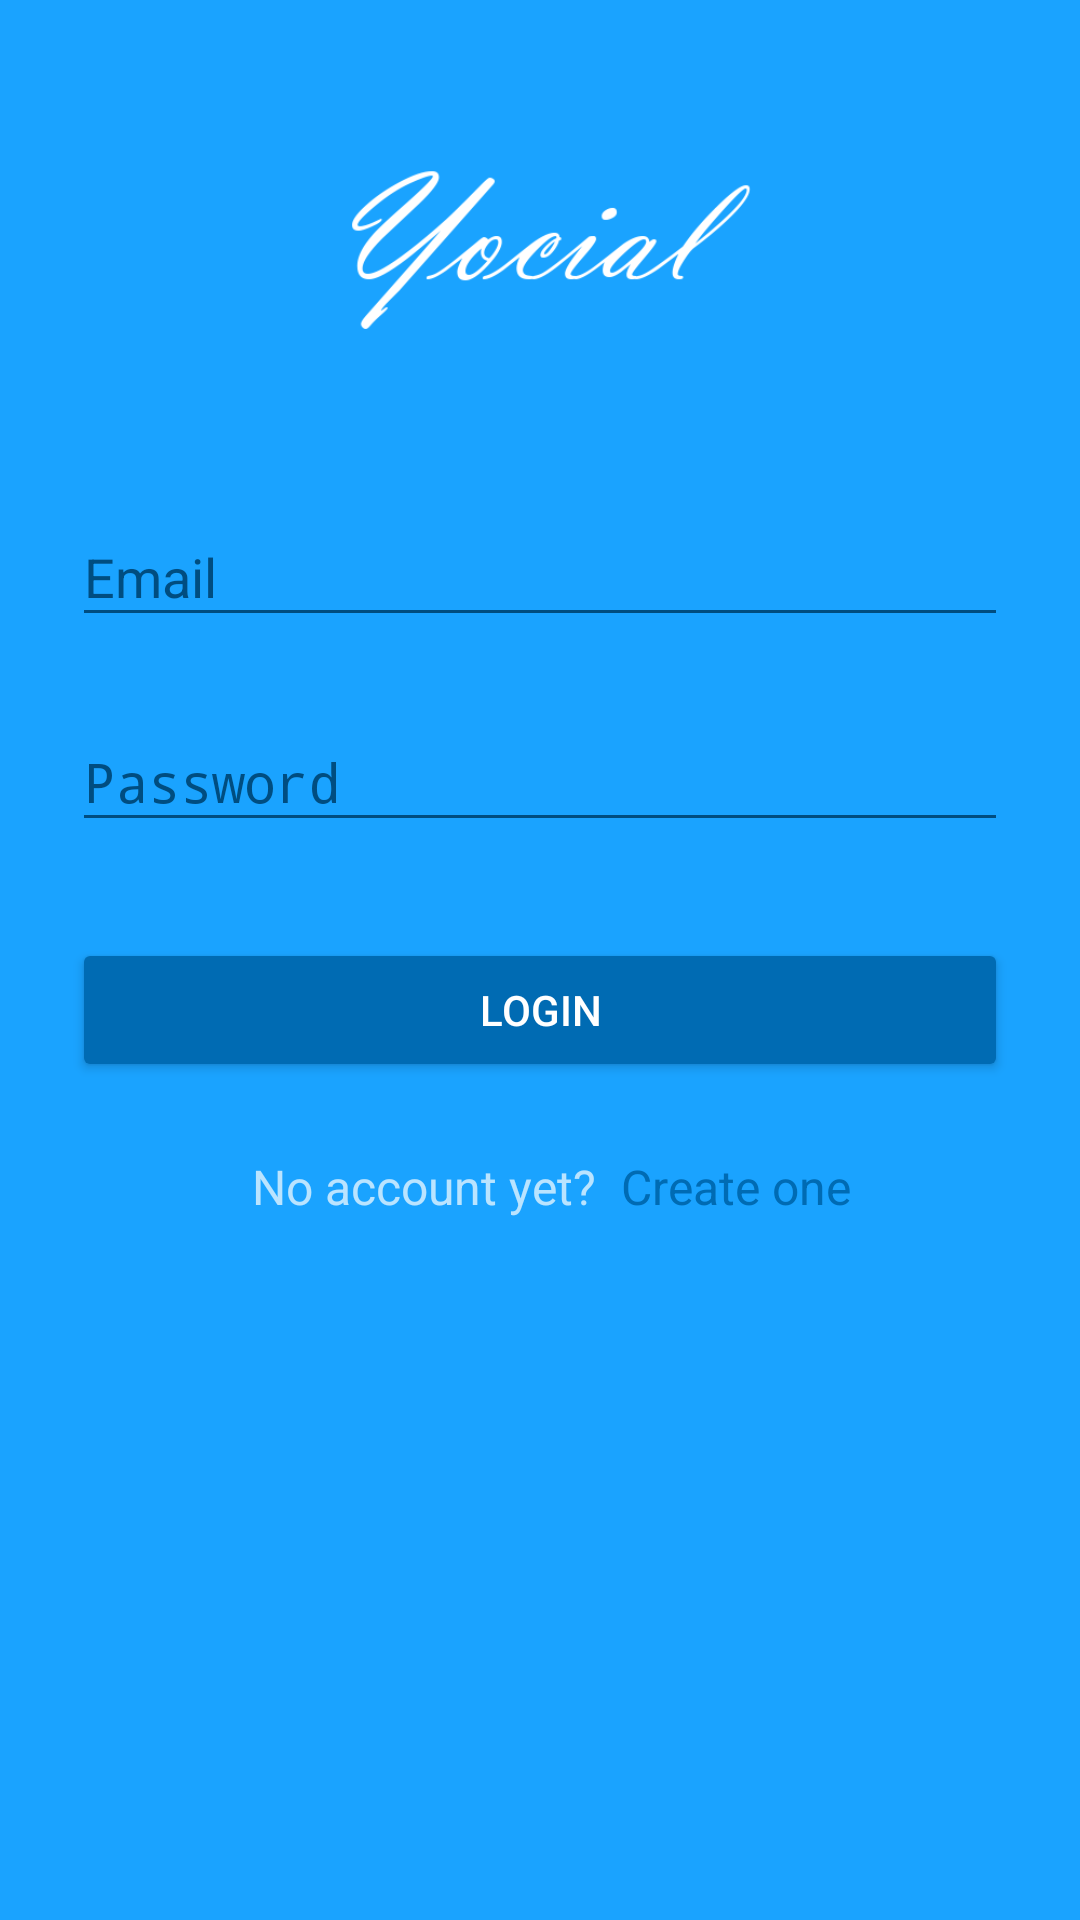

Layout XML and referenced resources for this Android screen:
<!-- AndroidManifest.xml: activity theme AppTheme.Dark -->
<!-- res/layout/activity_login.xml -->
<?xml version="1.0" encoding="utf-8"?>
<ScrollView xmlns:android="http://schemas.android.com/apk/res/android"
    android:layout_width="fill_parent"
    android:layout_height="fill_parent"
    android:fitsSystemWindows="true">

    <LinearLayout
        android:orientation="vertical"
        android:layout_width="match_parent"
        android:layout_height="wrap_content"
        android:paddingTop="56dp"
        android:paddingLeft="24dp"
        android:paddingRight="24dp">

        <ImageView android:src="@drawable/logo1"
            android:layout_width="wrap_content"
            android:layout_height="72dp"
            android:layout_marginBottom="24dp"
            android:layout_gravity="center_horizontal" />

        
        <android.support.design.widget.TextInputLayout
            android:layout_width="match_parent"
            android:layout_height="wrap_content"
            android:layout_marginTop="8dp"
            android:layout_marginBottom="8dp">
            <EditText android:id="@+id/input_email"
                android:layout_width="match_parent"
                android:layout_height="wrap_content"
                android:inputType="textEmailAddress"
                android:hint="Email" />
        </android.support.design.widget.TextInputLayout>

        
        <android.support.design.widget.TextInputLayout
            android:layout_width="match_parent"
            android:layout_height="wrap_content"
            android:layout_marginTop="8dp"
            android:layout_marginBottom="8dp">
            <EditText android:id="@+id/input_password"
                android:layout_width="match_parent"
                android:layout_height="wrap_content"
                android:inputType="textPassword"
                android:hint="Password"/>
        </android.support.design.widget.TextInputLayout>

        <android.support.v7.widget.AppCompatButton
            android:id="@+id/btn_login"
            android:layout_width="fill_parent"
            android:layout_height="wrap_content"
            android:layout_marginTop="24dp"
            android:layout_marginBottom="24dp"
            android:padding="12dp"
            android:text="Login"/>
        <RelativeLayout
            android:layout_width="wrap_content"
            android:layout_height="wrap_content">
        <TextView
            android:layout_width="wrap_content"
            android:layout_height="wrap_content"
            android:layout_marginBottom="24dp"
            android:textAppearance="?android:attr/textAppearanceSmall"
            android:text="               No account yet?"
            android:textSize="16dip"

            android:id="@+id/textView2" />

        <TextView android:id="@+id/link_signup"
            android:layout_width="wrap_content"
            android:layout_height="wrap_content"
            android:layout_marginBottom="24dp"
            android:autoLink="all"
            android:layout_toLeftOf="@id/textView2"
            android:layout_toEndOf="@id/textView2"
            android:text="  Create one"
            android:textColor="#006bb3"
            android:gravity="center"
            android:textSize="16dip"
            android:layout_gravity="center_horizontal" />



        </RelativeLayout>
    </LinearLayout>
</ScrollView>
<!-- resources referenced by this layout -->
<resources>
  <!-- drawable logo1: png bitmap (drawable, 13315 bytes) -->
  <style name="AppTheme.Dark" parent="Theme.AppCompat.NoActionBar">
          <item name="android:windowDrawsSystemBarBackgrounds">true</item>
          <item name="android:statusBarColor">@color/primary_darker</item>
  
          <item name="android:windowContentTransitions">true</item>
          <item name="android:windowAllowEnterTransitionOverlap">true</item>
          <item name="android:windowAllowReturnTransitionOverlap">true</item>
          <item name="android:windowSharedElementEnterTransition">@android:transition/move</item>
          <item name="android:windowSharedElementExitTransition">@android:transition/move</item>
  
          <item name="colorPrimary">@color/primary</item>
          <item name="colorPrimaryDark">@color/primary_dark</item>
          <item name="colorAccent">@color/accent</item>
  
          <item name="android:windowBackground">@color/primary</item>
  
          <item name="colorControlNormal">@color/iron</item>
          <item name="colorControlActivated">@color/white</item>
          <item name="colorControlHighlight">@color/white</item>
          <item name="android:textColorHint">@color/iron</item>
  
          <item name="colorButtonNormal">@color/primary_darker</item>
          <item name="android:colorButtonNormal">@color/primary_darker</item>
      </style>
  <color name="primary_darker">#006bb3</color>
  <color name="primary">#1aa3ff</color>
  <color name="primary_dark">#008ae6</color>
  <color name="accent">#FFFFFF</color>
  <color name="iron">#004d80</color>
  <color name="white">#FFFFFF</color>
</resources>
